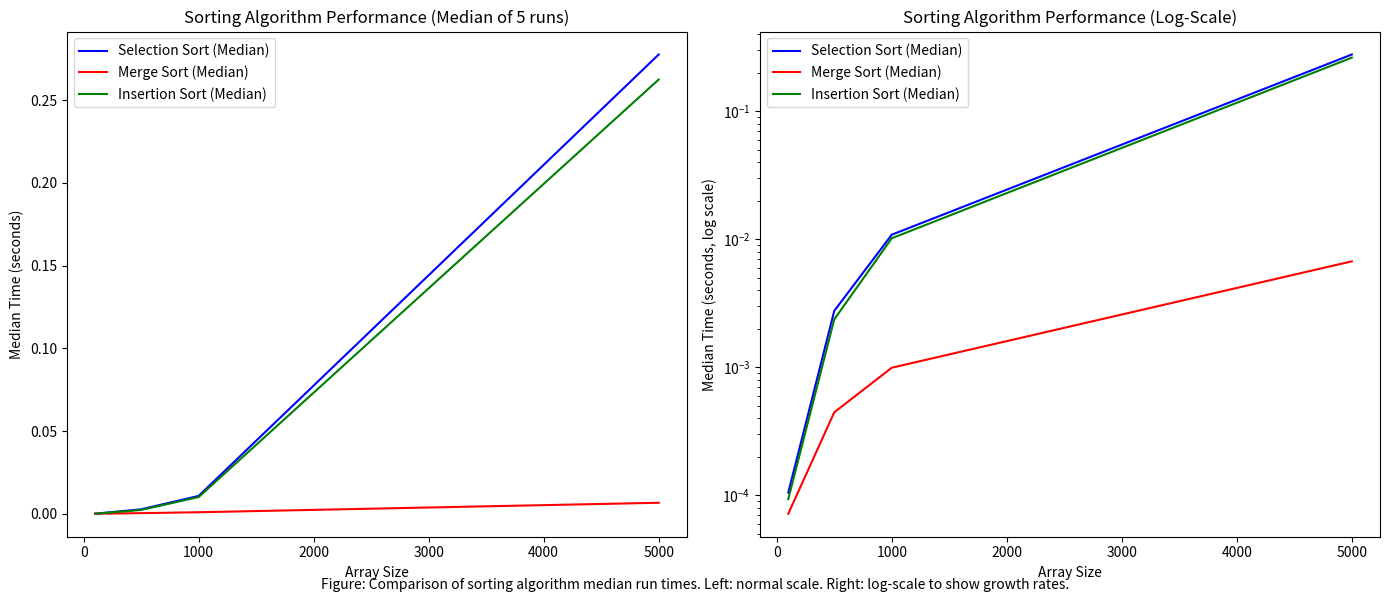

Write the Python code that produced this figure.
import time
import matplotlib.pyplot as plt
import random
import statistics
import pandas as pd



def time_algorithm(algo, arr):
    start = time.time()
    algo(arr.copy())
    return time.time() - start

def selection_sort(arr):
    # Defines Selection sort, returns the same array passed through
    for i in range(len(arr)):
        min_idx = i
        for j in range(i + 1, len(arr)):
            if arr[j] < arr[min_idx]:
                min_idx = j
        arr[i], arr[min_idx] = arr[min_idx], arr[i]

def merge_sort(arr):
    # Defines Merge sort, returns the same array passed through
    if len(arr) > 1:
        mid = len(arr) // 2
        left_half = arr[:mid]
        right_half = arr[mid:]

        merge_sort(left_half)
        merge_sort(right_half)

        i, j, k = 0, 0, 0
        while i < len(left_half) and j < len(right_half):
            if left_half[i] < right_half[j]:
                arr[k] = left_half[i]
                i += 1
            else:
                arr[k] = right_half[j]
                j += 1
            k += 1

        while i < len(left_half):
            arr[k] = left_half[i]
            i += 1
            k += 1
        while j < len(right_half):
            arr[k] = right_half[j]
            j += 1
            k += 1

def insertion_sort(arr):
    # Defines Insertion sort, returns the same array passed through
    for i in range(1, len(arr)):
        key = arr[i]
        j = i - 1
        while j >= 0 and key < arr[j]:
            arr[j + 1] = arr[j]
            j -= 1
        arr[j + 1] = key

if __name__ == "__main__":
    import pandas as pd
    sizes = [100, 500, 1000, 5000]
    mergedata = []
    selectiondata = []
    insertiondata = []
    table_data = []
    for size in sizes:
        sel_times = []
        merge_times = []
        insertion_times = []
        for _ in range(5):
            arr = [random.randint(0, 1000) for _ in range(size)]
            sel_times.append(time_algorithm(selection_sort, arr))
            merge_times.append(time_algorithm(merge_sort, arr))
            insertion_times.append(time_algorithm(insertion_sort, arr))
        sel_median = statistics.median(sel_times)
        merge_median = statistics.median(merge_times)
        insertion_median = statistics.median(insertion_times)
        print(f"Size: {size}, Selection Sort Median: {sel_median:.6f}s, Merge Sort Median: {merge_median:.6f}s, Insertion Sort Median: {insertion_median:.6f}s")
        selectiondata.append(sel_median)
        mergedata.append(merge_median)
        insertiondata.append(insertion_median)
        table_data.append({
            'Array Size': size,
            'Selection Sort Median': sel_median,
            'Merge Sort Median': merge_median,
            'Insertion Sort Median': insertion_median
        })

    df = pd.DataFrame(table_data)
    col_map = {
        'Selection Sort Median': 'Selection Sort Median (s)',
        'Merge Sort Median': 'Merge Sort Median (s)',
        'Insertion Sort Median': 'Insertion Sort Median (s)'
    }
    df.rename(columns=col_map, inplace=True)
    df_rounded = df.copy()
    for col in df_rounded.columns:
        if col != 'Array Size':
            df_rounded[col] = df_rounded[col].apply(lambda x: f"{x:.4f}")
    print('\nMedian Times Table:')
    print(df_rounded.to_string(index=False))

    # Show table in a new matplotlib window with improved style
    fig_height = 2 + 0.6 * len(df_rounded)
    fig_table, ax_table = plt.subplots(figsize=(10, fig_height))
    ax_table.axis('off')
    table = ax_table.table(
        cellText=df_rounded.values,
        colLabels=df_rounded.columns,
        cellLoc='center',
        loc='center',
    )
    table.auto_set_font_size(False)
    table.set_fontsize(14)
    table.auto_set_column_width(col=list(range(len(df_rounded.columns))))
    # Style header and rows
    for (row, col), cell in table.get_celld().items():
        if row == 0:
            cell.set_fontsize(15)
            cell.set_text_props(weight='bold', color='#222222')
            cell.set_facecolor('#a7c7e7')
            cell.set_edgecolor('#222222')
            cell.set_linewidth(2)
        elif row % 2 == 1:
            cell.set_facecolor('#e3eafc')
        else:
            cell.set_facecolor('#f8fafc')
        cell.set_edgecolor('#cccccc')
        cell.set_height(0.18)
        cell.PAD = 0.08
    # Center the table vertically
    table.scale(1, 1.3)
    fig_table.suptitle('Median Times Table', fontsize=18, weight='bold', color='#222222', y=0.98)
    plt.subplots_adjust(top=0.85, bottom=0.15)
    plt.show()
    sizes = [100, 500, 1000, 5000]
    mergedata = []
    selectiondata = []
    insertiondata = []
    table_data = []
    for size in sizes:
        sel_times = []
        merge_times = []
        insertion_times = []
        for _ in range(5):
            arr = [random.randint(0, 1000) for _ in range(size)]
            sel_times.append(time_algorithm(selection_sort, arr))
            merge_times.append(time_algorithm(merge_sort, arr))
            insertion_times.append(time_algorithm(insertion_sort, arr))
        sel_median = statistics.median(sel_times)
        merge_median = statistics.median(merge_times)
        insertion_median = statistics.median(insertion_times)
        print(f"Size: {size}, Selection Sort Median: {sel_median:.6f}s, Merge Sort Median: {merge_median:.6f}s, Insertion Sort Median: {insertion_median:.6f}s")
        selectiondata.append(sel_median)
        mergedata.append(merge_median)
        insertiondata.append(insertion_median)
        table_data.append({
            'Array Size': size,
            'Selection Sort Median': sel_median,
            'Merge Sort Median': merge_median,
            'Insertion Sort Median': insertion_median
        })

    df = pd.DataFrame(table_data)
    print('\nMedian Times Table:')
    print(df.to_string(index=False, float_format='%.6f'))
    fig, axs = plt.subplots(1, 2, figsize=(14, 6))
    axs[0].plot(sizes, selectiondata, label='Selection Sort (Median)', color='blue')
    axs[0].plot(sizes, mergedata, label='Merge Sort (Median)', color='red')
    axs[0].plot(sizes, insertiondata, label='Insertion Sort (Median)', color='green')
    axs[0].set_xlabel('Array Size')
    axs[0].set_ylabel('Median Time (seconds)')
    axs[0].set_title('Sorting Algorithm Performance (Median of 5 runs)')
    axs[0].legend()
    axs[1].plot(sizes, selectiondata, label='Selection Sort (Median)', color='blue')
    axs[1].plot(sizes, mergedata, label='Merge Sort (Median)', color='red')
    axs[1].plot(sizes, insertiondata, label='Insertion Sort (Median)', color='green')
    axs[1].set_xlabel('Array Size')
    axs[1].set_ylabel('Median Time (seconds, log scale)')
    axs[1].set_title('Sorting Algorithm Performance (Log-Scale)')
    axs[1].set_yscale('log')
    axs[1].legend()

    plt.tight_layout()
    fig.text(0.5, 0.01, 'Figure: Comparison of sorting algorithm median run times. Left: normal scale. Right: log-scale to show growth rates.', ha='center', fontsize=10)
    plt.show()
